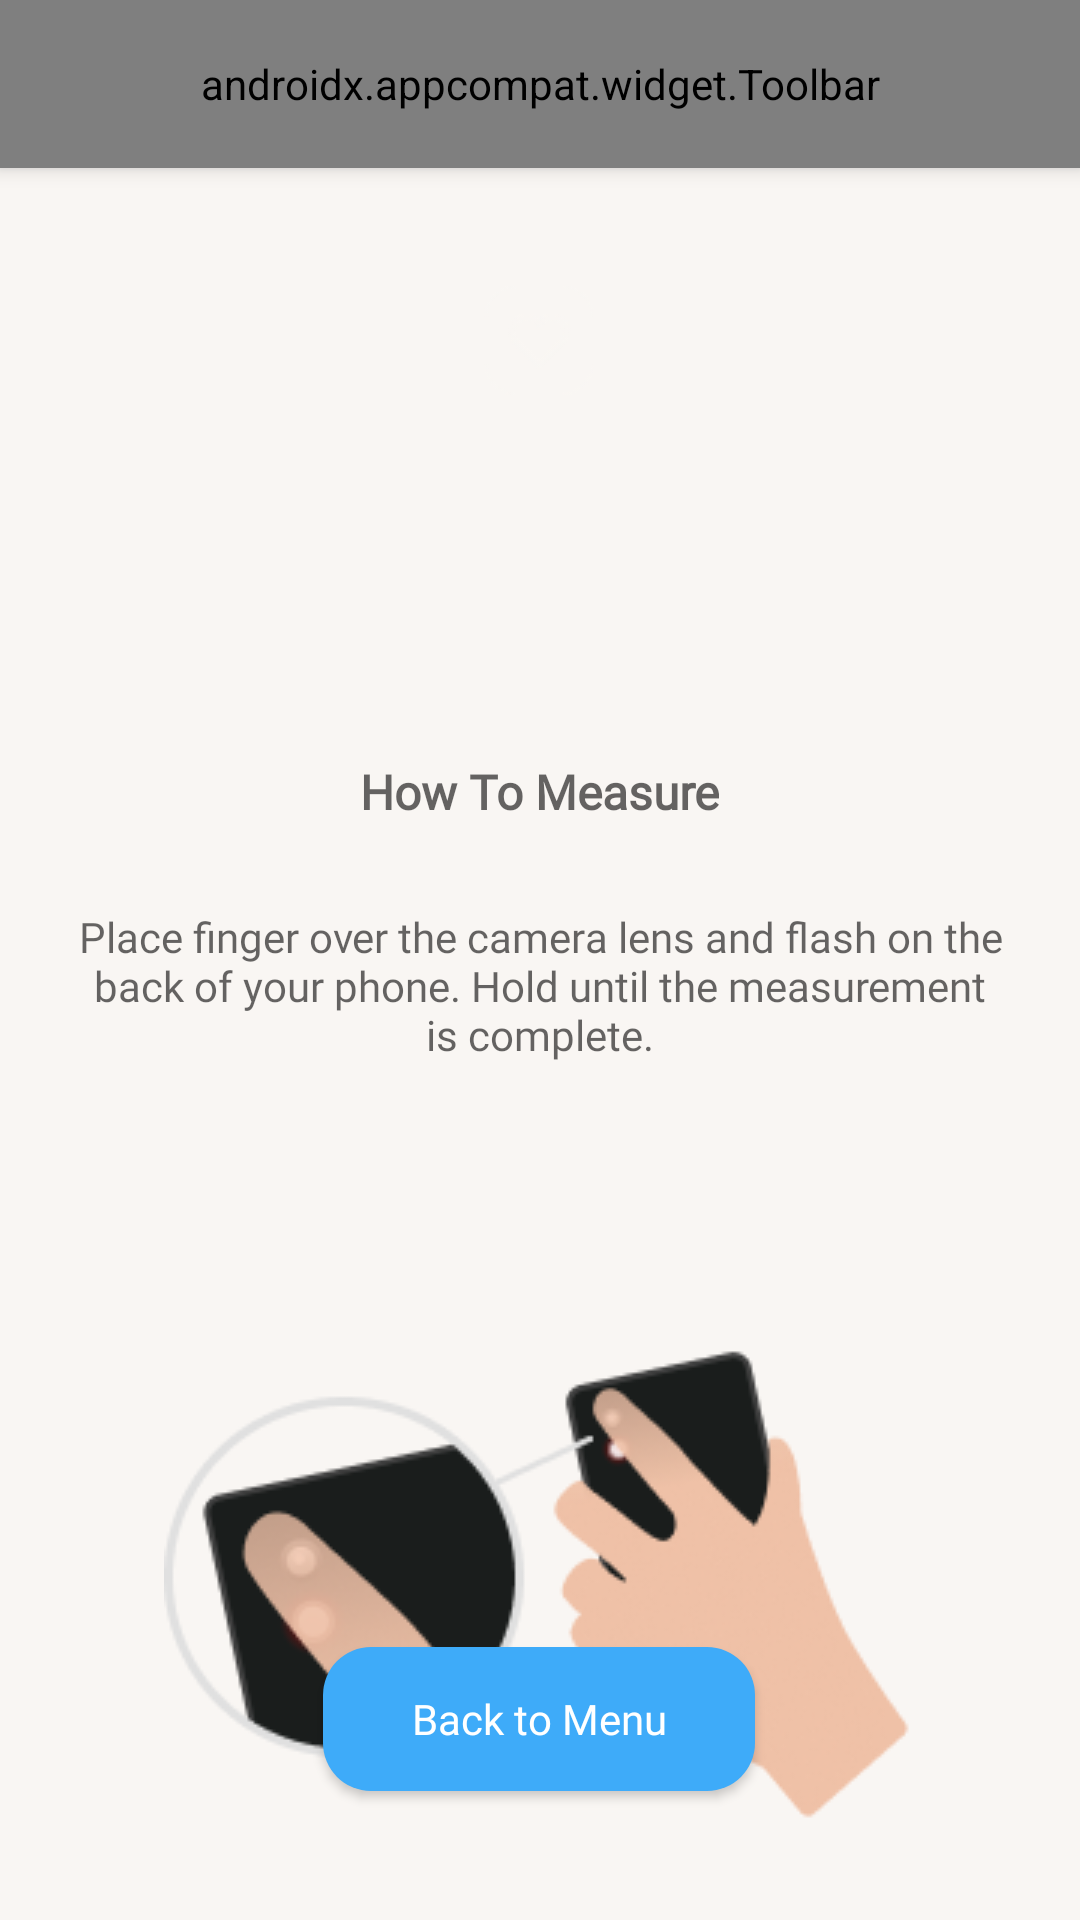

Write the Android layout XML for this screen, with the resource values it uses.
<!-- AndroidManifest.xml: application theme AppTheme -->
<!-- res/layout/activity_record.xml -->
<?xml version="1.0" encoding="utf-8"?>
<androidx.coordinatorlayout.widget.CoordinatorLayout xmlns:android="http://schemas.android.com/apk/res/android"
    xmlns:app="http://schemas.android.com/apk/res-auto"
    xmlns:tools="http://schemas.android.com/tools"
    android:layout_width="match_parent"
    android:layout_height="match_parent"
    android:descendantFocusability="afterDescendants"
    android:focusable="auto"
    android:background="#F9F6F3"
    tools:context=".RecordActivity">

    <com.google.android.material.appbar.AppBarLayout
        android:layout_width="match_parent"
        android:layout_height="wrap_content">







        <androidx.appcompat.widget.Toolbar
            android:id="@+id/toolbar"
            android:layout_width="match_parent"
            android:layout_height="?attr/actionBarSize"
            android:fontFamily="@font/inter_bold"
            app:menu="@menu/menu"
            app:title="Record Heart Rate" />

    </com.google.android.material.appbar.AppBarLayout>

    <androidx.constraintlayout.widget.ConstraintLayout
        android:id="@+id/constraintLayout"
        android:layout_width="match_parent"
        android:layout_height="match_parent"
        app:layout_anchor="@+id/constraintLayout"
        app:layout_anchorGravity="center"
        app:layout_behavior="@string/appbar_scrolling_view_behavior"
        tools:context=".RecordActivity"
        tools:showIn="@layout/activity_record">

        <TextureView
            android:id="@+id/graphTextureView"
            android:layout_width="match_parent"
            android:layout_height="59dp"
            android:layout_marginTop="32dp"
            app:layout_constraintEnd_toEndOf="parent"
            app:layout_constraintHorizontal_bias="0.0"
            app:layout_constraintStart_toStartOf="parent"
            app:layout_constraintTop_toBottomOf="@+id/textureView2" />

        <TextureView
            android:id="@+id/textureView2"
            android:layout_width="@dimen/camera_view_width"
            android:layout_height="@dimen/camera_view_height"
            android:layout_marginTop="36dp"
            app:layout_constraintEnd_toEndOf="parent"
            app:layout_constraintHorizontal_bias="0.498"
            app:layout_constraintStart_toStartOf="parent"
            app:layout_constraintTop_toTopOf="parent" />

        <Button
            android:id="@+id/menuButton"
            android:layout_width="144dp"
            android:layout_height="48dp"
            android:background="@drawable/rounded_corner"
            android:backgroundTint="#3EABF9"
            android:fontFamily="@font/inter_medium"
            android:text="Back to Menu"
            android:textAppearance="@style/TextAppearance.AppCompat.Body1"
            android:textColor="#FFFFFF"
            android:textSize="14sp"
            app:layout_constraintBottom_toBottomOf="parent"
            app:layout_constraintEnd_toEndOf="parent"
            app:layout_constraintHorizontal_bias="0.498"
            app:layout_constraintStart_toStartOf="parent"
            app:layout_constraintTop_toTopOf="parent"
            app:layout_constraintVertical_bias="0.92" />

        <TextView
            android:id="@+id/measureTitle"
            android:layout_width="wrap_content"
            android:layout_height="wrap_content"
            android:layout_marginTop="28dp"
            android:fontFamily="@font/inter_bold"
            android:hint="@string/measure_title1"
            android:textAlignment="center"
            android:textColor="#000000"
            android:textSize="16sp"
            android:textStyle="bold"
            app:layout_constraintEnd_toEndOf="parent"
            app:layout_constraintHorizontal_bias="0.498"
            app:layout_constraintStart_toStartOf="parent"
            app:layout_constraintTop_toBottomOf="@+id/graphTextureView" />

        <TextView
            android:id="@+id/measureText1"
            android:layout_width="308dp"
            android:layout_height="91dp"
            android:layout_marginTop="28dp"
            android:fontFamily="@font/inter_medium"
            android:hint="@string/output_hint"
            android:textAlignment="center"
            android:textSize="14sp"
            app:layout_constraintEnd_toEndOf="parent"
            app:layout_constraintStart_toStartOf="parent"
            app:layout_constraintTop_toBottomOf="@+id/measureTitle" />

        <ImageView
            android:id="@+id/imageView"
            android:layout_width="wrap_content"
            android:layout_height="wrap_content"
            android:layout_marginTop="56dp"
            android:src="@drawable/instruction"
            app:layout_constraintEnd_toEndOf="parent"
            app:layout_constraintStart_toStartOf="parent"
            app:layout_constraintTop_toBottomOf="@+id/measureText1" />

        <TextView
            android:id="@+id/measureText2"
            android:layout_width="298dp"
            android:layout_height="28dp"

            android:layout_marginTop="2dp"
            android:focusable="false"
            android:fontFamily="@font/inter_medium"
            android:importantForAutofill="no"
            android:inputType="none"
            android:textAlignment="center"
            android:textSize="14sp"
            app:layout_constraintEnd_toEndOf="parent"
            app:layout_constraintHorizontal_bias="0.495"
            app:layout_constraintStart_toStartOf="parent"
            app:layout_constraintTop_toBottomOf="@+id/measureText1" />

        <ImageView
            android:id="@+id/imageView2"
            android:layout_width="42dp"
            android:layout_height="42dp"
            android:src="@drawable/mask"
            app:layout_constraintBottom_toBottomOf="@+id/textureView2"
            app:layout_constraintEnd_toEndOf="@+id/textureView2"
            app:layout_constraintStart_toStartOf="@+id/textureView2"
            app:layout_constraintTop_toTopOf="@+id/textureView2" />

    </androidx.constraintlayout.widget.ConstraintLayout>

</androidx.coordinatorlayout.widget.CoordinatorLayout>
<!-- resources referenced by this layout -->
<resources>
  <dimen name="camera_view_height">42dp</dimen>
  <dimen name="camera_view_width">42dp</dimen>
  <!-- drawable instruction: png bitmap (drawable, 18304 bytes) -->
  <!-- drawable mask: png bitmap (drawable, 1092 bytes) -->
  <!-- drawable rounded_corner (drawable) -->
  <?xml version="1.0" encoding="utf-8"?>
  <shape xmlns:android="http://schemas.android.com/apk/res/android">
      <corners  android:radius="16dp"/>
      <solid android:color="#F9F6F3"></solid>
  </shape>
  <string name="measure_title1" translatable="false">How To Measure</string>
  <string name="output_hint">
          Place finger over the camera lens and flash on the back of your phone. Hold until the measurement is complete.
      </string>
  <style name="AppTheme" parent="Theme.AppCompat.Light.NoActionBar">
          
          <item name="colorPrimary">@color/colorPrimary</item>
          <item name="colorPrimaryDark">@color/colorPrimaryDark</item>
          <item name="colorAccent">@color/colorAccent</item>
      </style>
  <color name="colorPrimary">#FFFFFF</color>
  <color name="colorPrimaryDark">#000000</color>
  <color name="colorAccent">#D81B60</color>
</resources>
